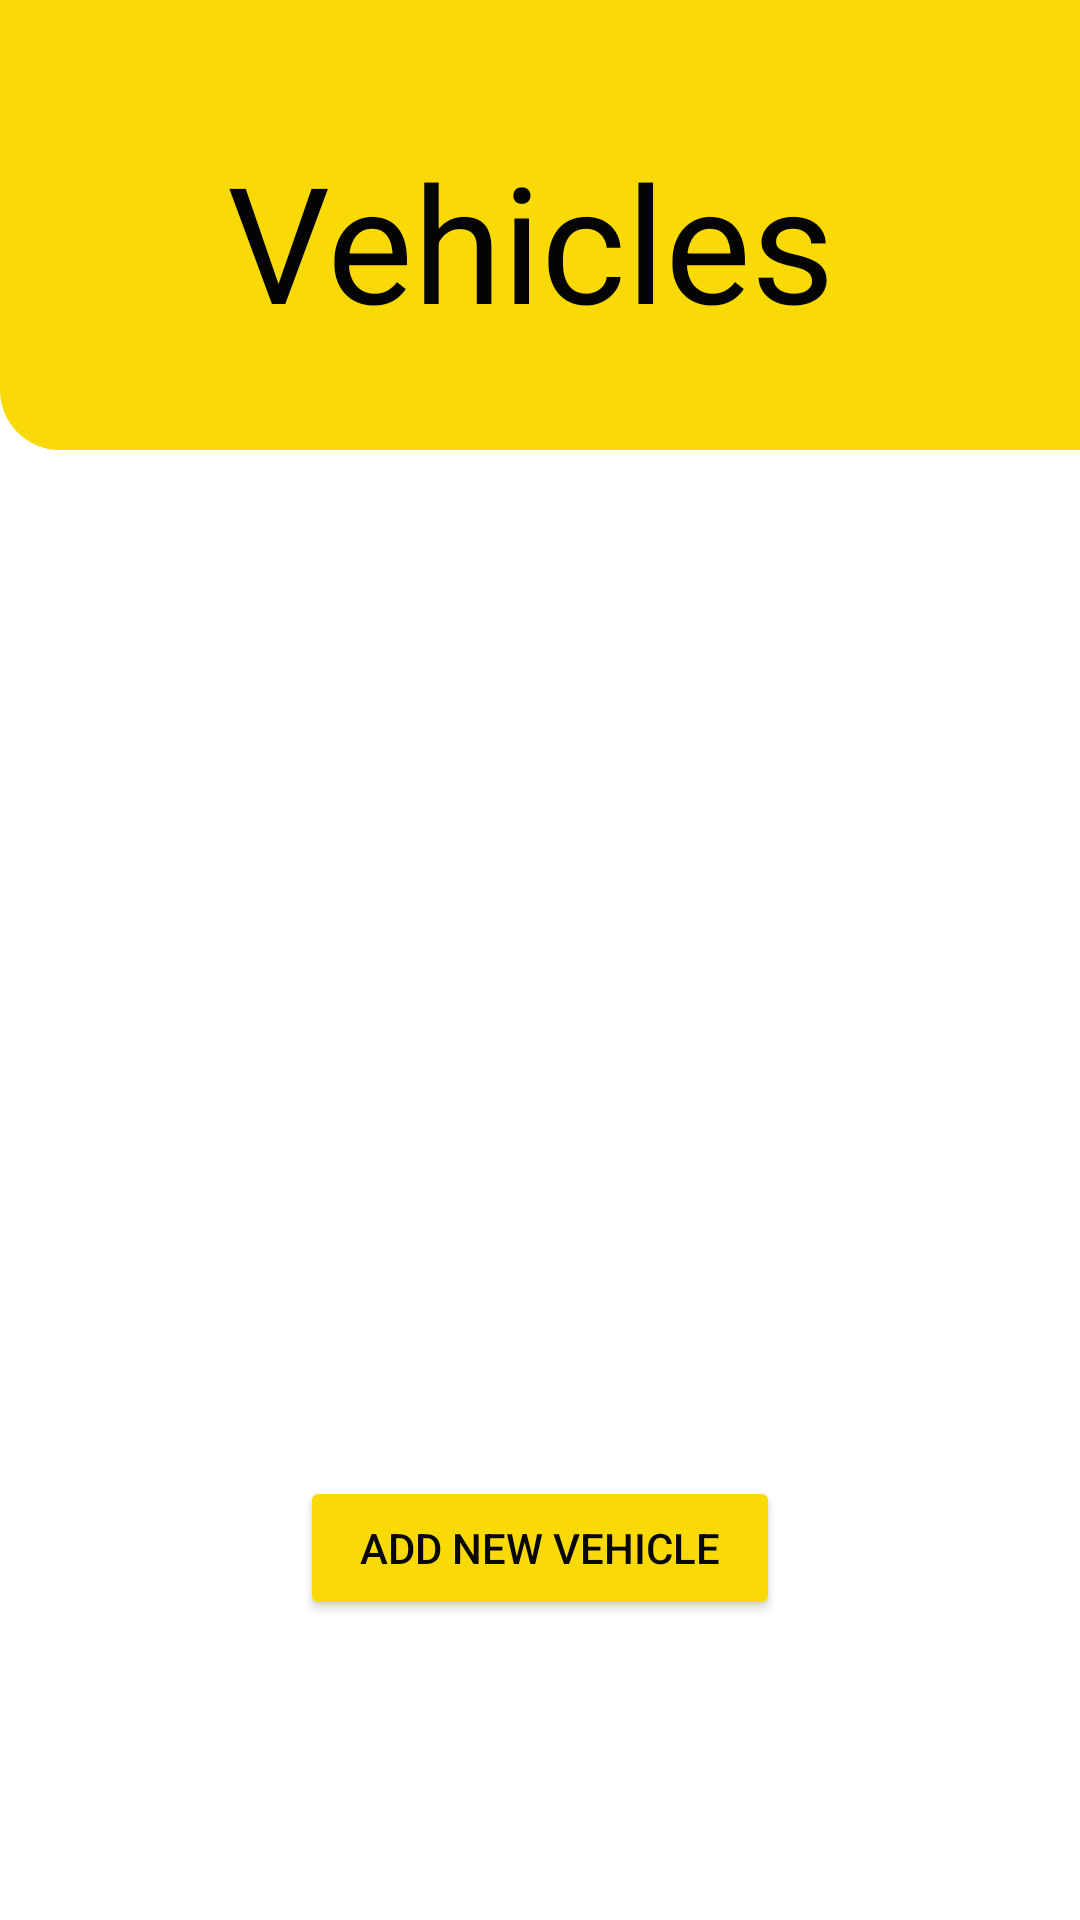

This screen was rendered from an Android layout file. Write that file and the resources it references.
<!-- AndroidManifest.xml: application theme Theme.FuelBuddy -->
<!-- res/layout/activity_vehicle_lobby.xml -->
<?xml version="1.0" encoding="utf-8"?>
<androidx.constraintlayout.widget.ConstraintLayout xmlns:android="http://schemas.android.com/apk/res/android"
    xmlns:app="http://schemas.android.com/apk/res-auto"
    xmlns:tools="http://schemas.android.com/tools"
    android:layout_width="match_parent"
    android:layout_height="match_parent">

    <TextView
        android:id="@+id/textView3"
        android:layout_width="414dp"
        android:layout_height="150dp"
        android:background="@drawable/header_rectangle"
        app:layout_constraintEnd_toEndOf="parent"
        app:layout_constraintHorizontal_bias="0.0"
        app:layout_constraintStart_toStartOf="parent"
        app:layout_constraintTop_toTopOf="parent"
        tools:ignore="MissingConstraints" />

    <TextView
        android:id="@+id/vehicleTopic"
        android:layout_width="wrap_content"
        android:layout_height="wrap_content"

        android:layout_marginTop="44dp"
        android:text="@string/vechicleTopic"
        android:textColor="#040404"
        android:textSize="54sp"
        app:layout_constraintEnd_toEndOf="parent"
        app:layout_constraintHorizontal_bias="0.48"
        app:layout_constraintStart_toStartOf="parent"
        app:layout_constraintTop_toTopOf="parent"
        tools:ignore="MissingConstraints" />

    <Button
        android:id="@+id/addNewVehicle"
        android:layout_width="match_parent"
        android:layout_height="wrap_content"
        android:layout_margin="100dp"
        android:backgroundTint="#F9DA06"
        android:text="Add new Vehicle"
        android:textColor="#070707"
        app:layout_constraintBottom_toBottomOf="parent"
        app:layout_constraintEnd_toEndOf="parent"
        app:layout_constraintHorizontal_bias="0.565"
        app:layout_constraintStart_toStartOf="parent" />

    <androidx.recyclerview.widget.RecyclerView
        android:id="@+id/vehicleList"
        android:layout_width="408dp"
        android:layout_height="346dp"
        app:layout_constraintEnd_toEndOf="parent"
        app:layout_constraintHorizontal_bias="0.25"
        app:layout_constraintStart_toStartOf="parent"
        app:layout_constraintTop_toBottomOf="@+id/textView3" />


</androidx.constraintlayout.widget.ConstraintLayout>
<!-- resources referenced by this layout -->
<resources>
  <!-- drawable header_rectangle (drawable) -->
  <?xml version="1.0" encoding="utf-8"?>
  <shape xmlns:android="http://schemas.android.com/apk/res/android"
      android:shape="rectangle" >
      <solid android:color="@color/primary" />
      <corners android:bottomRightRadius="20dp"
          android:bottomLeftRadius="20dp" />
  </shape>
  <string name="vechicleTopic">Vehicles</string>
  <style name="Theme.FuelBuddy" parent="Theme.MaterialComponents.DayNight.NoActionBar">
          
          <item name="colorPrimary">@color/primary</item>
          <item name="colorPrimaryVariant">@color/primary</item>
          <item name="colorOnPrimary">@color/white</item>
          
          <item name="colorSecondary">@color/teal_200</item>
          <item name="colorSecondaryVariant">@color/teal_700</item>
          <item name="colorOnSecondary">@color/black</item>
          
          <item name="android:statusBarColor">?attr/colorPrimaryVariant</item>
          
      </style>
  <color name="primary">#F9DA06</color>
  <color name="white">#FFFFFFFF</color>
  <color name="teal_200">#FF03DAC5</color>
  <color name="teal_700">#FF018786</color>
  <color name="black">#FF000000</color>
</resources>
